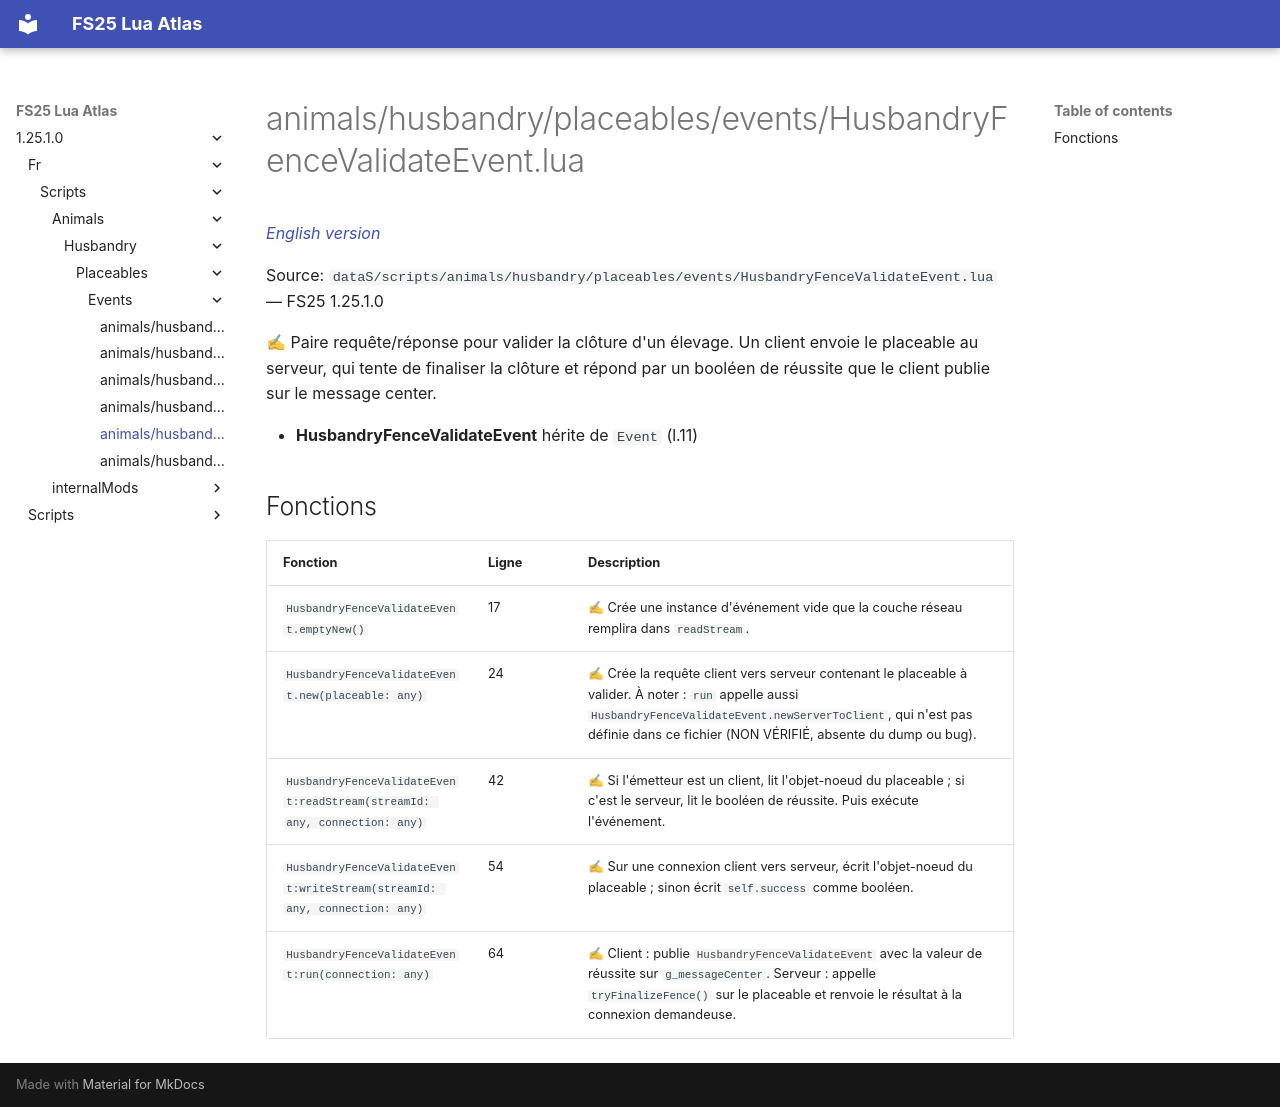

repository: Tim0219800/fs25-lua-atlas · page: 1.25.1.0/fr/scripts/animals/husbandry/placeables/events/HusbandryFenceValidateEvent.html · generator: mkdocs

# animals/husbandry/placeables/events/HusbandryFenceValidateEvent.lua

*[English version](../../../../../../scripts/animals/husbandry/placeables/events/HusbandryFenceValidateEvent.md)*

Source: `dataS/scripts/animals/husbandry/placeables/events/HusbandryFenceValidateEvent.lua` — FS25 1.25.1.0

✍ Paire requête/réponse pour valider la clôture d'un élevage. Un client envoie le placeable au serveur, qui tente de finaliser la clôture et répond par un booléen de réussite que le client publie sur le message center.

- **HusbandryFenceValidateEvent** hérite de `Event` (l.11)

## Fonctions

| Fonction | Ligne | Description |
|---|---|---|
| `HusbandryFenceValidateEvent.emptyNew()` | 17 | ✍ Crée une instance d'événement vide que la couche réseau remplira dans `readStream`. |
| `HusbandryFenceValidateEvent.new(placeable: any)` | 24 | ✍ Crée la requête client vers serveur contenant le placeable à valider. À noter : `run` appelle aussi `HusbandryFenceValidateEvent.newServerToClient`, qui n'est pas définie dans ce fichier (NON VÉRIFIÉ, absente du dump ou bug). |
| `HusbandryFenceValidateEvent:readStream(streamId: any, connection: any)` | 42 | ✍ Si l'émetteur est un client, lit l'objet-noeud du placeable ; si c'est le serveur, lit le booléen de réussite. Puis exécute l'événement. |
| `HusbandryFenceValidateEvent:writeStream(streamId: any, connection: any)` | 54 | ✍ Sur une connexion client vers serveur, écrit l'objet-noeud du placeable ; sinon écrit `self.success` comme booléen. |
| `HusbandryFenceValidateEvent:run(connection: any)` | 64 | ✍ Client : publie `HusbandryFenceValidateEvent` avec la valeur de réussite sur `g_messageCenter`. Serveur : appelle `tryFinalizeFence()` sur le placeable et renvoie le résultat à la connexion demandeuse. |
